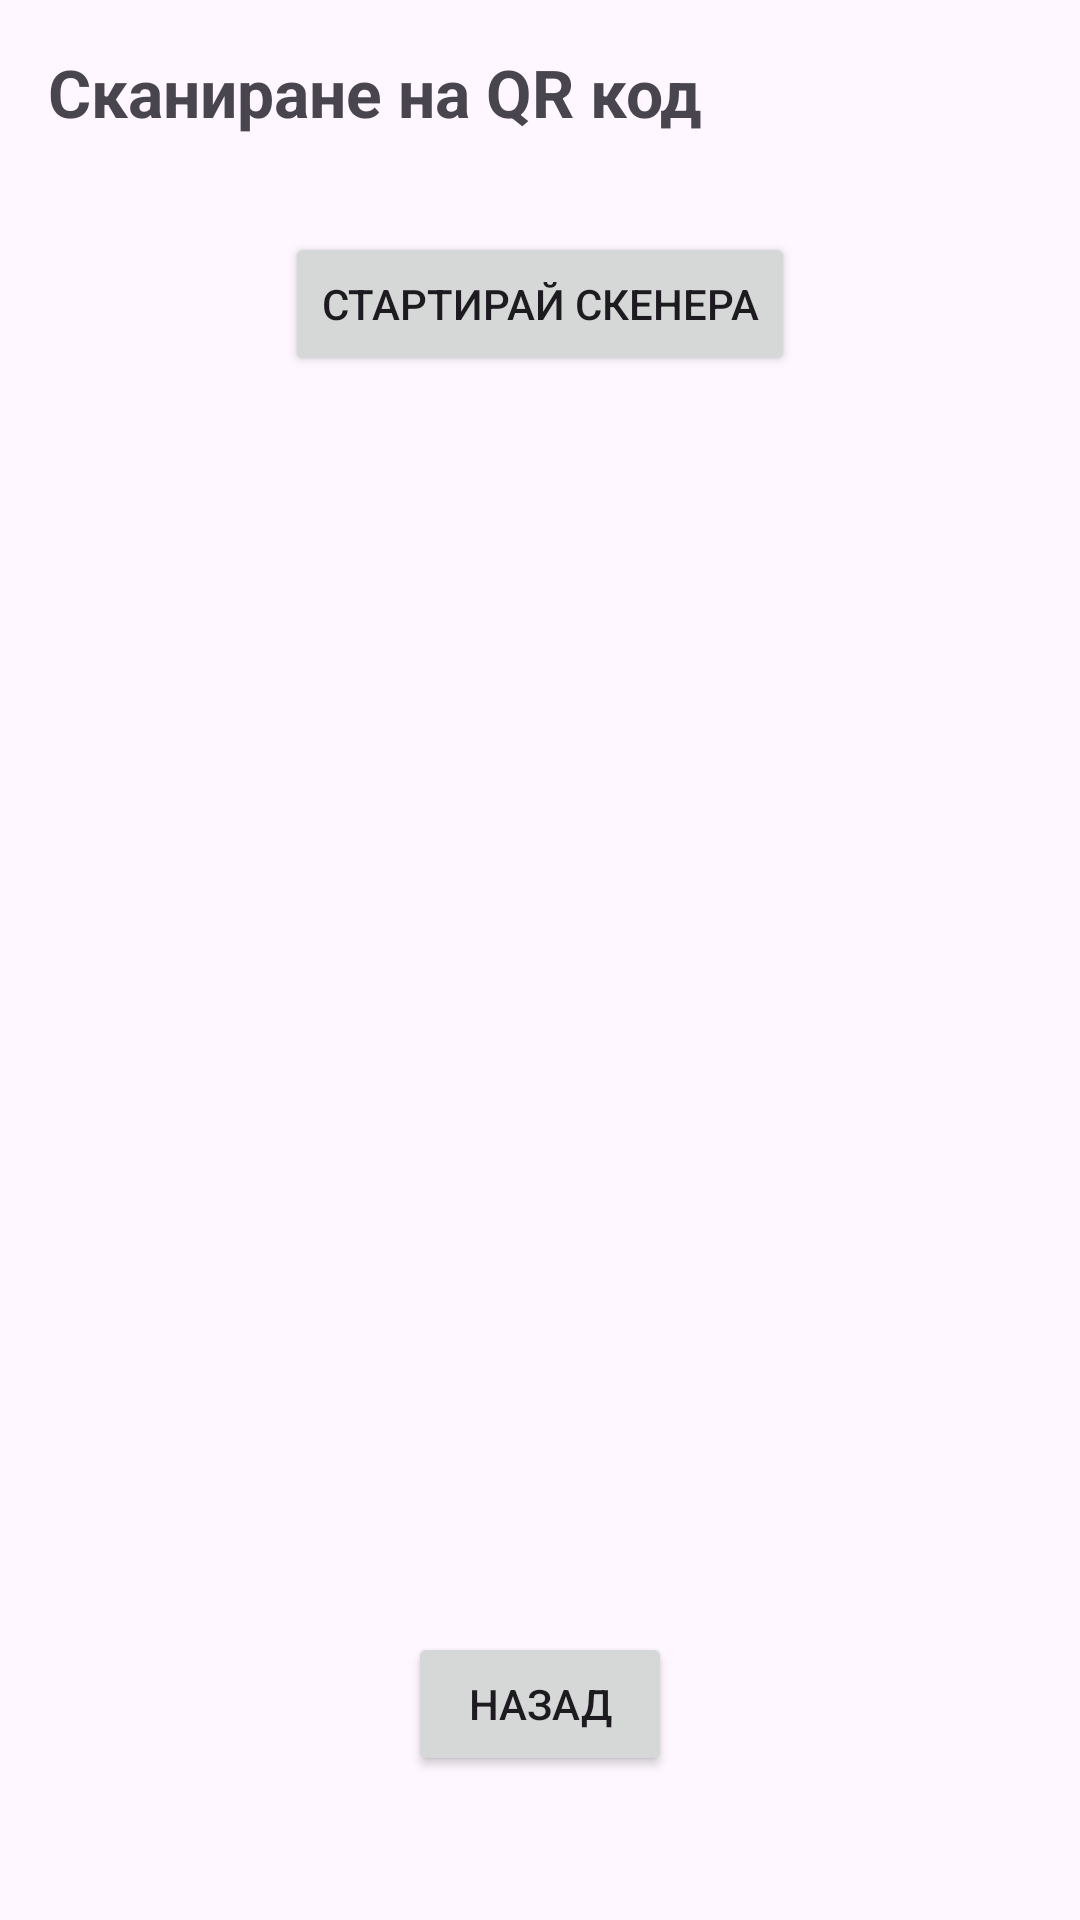

Produce the Android XML layout that renders to this screen, including the resource entries it uses.
<!-- AndroidManifest.xml: application theme Theme.Tacticore -->
<!-- res/layout/activity_qr_scanner.xml -->
<?xml version="1.0" encoding="utf-8"?>
<androidx.constraintlayout.widget.ConstraintLayout xmlns:android="http://schemas.android.com/apk/res/android"
    xmlns:app="http://schemas.android.com/apk/res-auto"
    xmlns:tools="http://schemas.android.com/tools"
    android:layout_width="match_parent"
    android:layout_height="match_parent"
    android:padding="16dp">

    <TextView
        android:id="@+id/title"
        android:layout_width="wrap_content"
        android:layout_height="wrap_content"
        android:text="Сканиране на QR код"
        android:textSize="22sp"
        android:textStyle="bold"
        app:layout_constraintTop_toTopOf="parent"
        app:layout_constraintStart_toStartOf="parent"
        tools:ignore="HardcodedText,VisualLintSystemUi" />

    <Button
        android:id="@+id/btnStartScan"
        android:layout_width="wrap_content"
        android:layout_height="wrap_content"
        android:text="Стартирай скенера"
        app:layout_constraintTop_toBottomOf="@id/title"
        app:layout_constraintStart_toStartOf="parent"
        app:layout_constraintEnd_toEndOf="parent"
        android:layout_marginTop="32dp"
        tools:ignore="HardcodedText" />

    <Button
        android:id="@+id/btnBack"
        android:layout_width="wrap_content"
        android:layout_height="wrap_content"
        android:text="Назад"
        app:layout_constraintBottom_toBottomOf="parent"
        app:layout_constraintStart_toStartOf="parent"
        app:layout_constraintEnd_toEndOf="parent"
        android:layout_marginBottom="32dp"
        tools:ignore="HardcodedText" />

</androidx.constraintlayout.widget.ConstraintLayout>
<!-- resources referenced by this layout -->
<resources>
  <style name="Theme.Tacticore" parent="Theme.Material3.DayNight.NoActionBar">
          <item name="colorPrimary">@color/primary</item>
          <item name="colorPrimaryVariant">@color/primary_variant</item>
          <item name="colorOnPrimary">@color/white</item>
          <item name="colorSecondary">@color/secondary</item>
          <item name="colorSecondaryVariant">@color/secondary_variant</item>
          <item name="colorOnSecondary">@color/black</item>
          <item name="android:statusBarColor">@color/primary_dark</item>
          <item name="android:windowLightStatusBar">false</item>
      </style>
  <color name="primary">#AD1D45</color>
  <color name="primary_variant">#44000D</color>
  <color name="white">#FFFFFF</color>
  <color name="secondary">#F9D276</color>
  <color name="secondary_variant">#F9D276</color>
  <color name="black">#000000</color>
  <color name="primary_dark">#83142C</color>
</resources>
